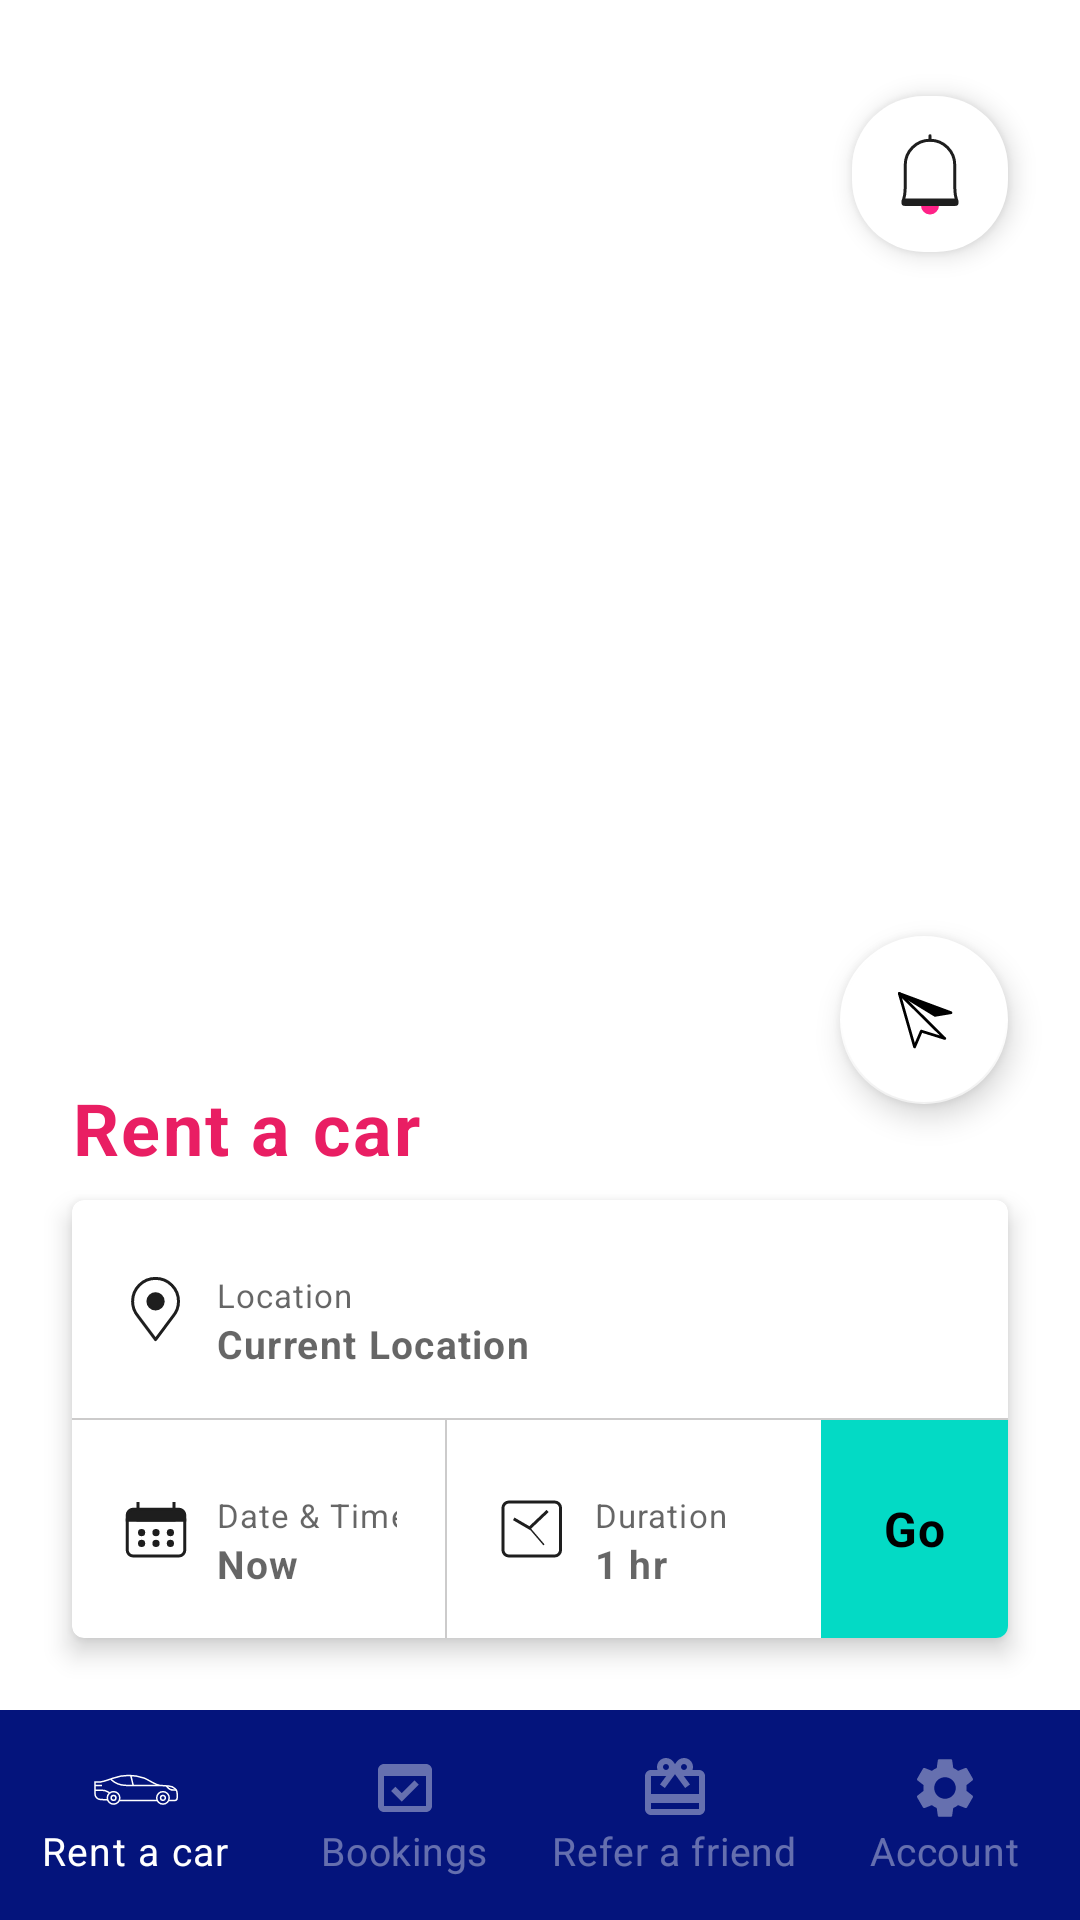

Write the Android layout XML for this screen, with the resource values it uses.
<!-- AndroidManifest.xml: application theme Theme.BookingsAppUiTest -->
<!-- res/layout/activity_screen_one.xml -->
<?xml version="1.0" encoding="utf-8"?>
<androidx.constraintlayout.widget.ConstraintLayout xmlns:android="http://schemas.android.com/apk/res/android"
    xmlns:app="http://schemas.android.com/apk/res-auto"
    xmlns:tools="http://schemas.android.com/tools"
    android:layout_width="match_parent"
    android:layout_height="match_parent"
    tools:context=".MainActivity">


    <com.google.android.material.textview.MaterialTextView
        android:layout_width="wrap_content"
        android:layout_height="wrap_content"
        android:text="Rent a car"
        android:textAppearance="?attr/textAppearanceBody1"
        android:textColor="@color/colorAccentOrange"
        android:layout_marginBottom="@dimen/spacing_small"
        android:textSize="@dimen/text_size_xlarge"
        android:textStyle="bold"
        app:layout_constraintBottom_toTopOf="@+id/materialCardView"
        app:layout_constraintStart_toStartOf="@+id/materialCardView" />

    <com.google.android.material.card.MaterialCardView
        android:id="@+id/materialCardView"
        android:layout_width="match_parent"
        app:cardElevation="5dp"
        android:layout_height="wrap_content"
        android:layout_marginStart="@dimen/spacing_large"
        android:layout_marginEnd="@dimen/spacing_large"
        android:layout_marginBottom="@dimen/spacing_large"
        app:layout_constraintBottom_toTopOf="@+id/include"
        app:layout_constraintEnd_toEndOf="parent"
        app:layout_constraintStart_toStartOf="parent">

        <LinearLayout
            android:layout_width="match_parent"
            android:layout_height="wrap_content"
            android:orientation="vertical">

            <androidx.constraintlayout.widget.ConstraintLayout
                android:layout_width="match_parent"
                android:layout_height="wrap_content"
                android:padding="@dimen/spacing_medium">

                <ImageView
                    android:id="@+id/imageView"
                    android:layout_width="wrap_content"
                    android:layout_height="wrap_content"
                    android:src="@drawable/ic_icoaddress"
                    app:layout_constraintBottom_toBottomOf="parent"
                    app:layout_constraintStart_toStartOf="parent"
                    app:layout_constraintTop_toTopOf="parent" />

                <com.google.android.material.textview.MaterialTextView
                    android:id="@+id/materialTextView"
                    android:layout_width="wrap_content"
                    android:layout_height="wrap_content"
                    android:layout_marginStart="8dp"
                    android:text="@string/location"
                    android:textAppearance="?attr/textAppearanceCaption"
                    android:textSize="@dimen/text_size_msmall"
                    app:layout_constraintBottom_toBottomOf="@+id/imageView"
                    app:layout_constraintStart_toEndOf="@+id/imageView"
                    app:layout_constraintTop_toTopOf="@+id/imageView"
                    app:layout_constraintVertical_bias="0.0" />

                <com.google.android.material.textview.MaterialTextView
                    android:layout_width="wrap_content"
                    android:layout_height="wrap_content"
                    android:layout_marginStart="8dp"
                    android:text="@string/current_location"
                    android:textAppearance="?attr/textAppearanceCaption"
                    android:textSize="@dimen/text_size_medium"
                    android:textStyle="bold"
                    app:layout_constraintBottom_toBottomOf="@+id/imageView"
                    app:layout_constraintStart_toEndOf="@+id/imageView"
                    app:layout_constraintTop_toBottomOf="@+id/materialTextView"
                    app:layout_constraintVertical_bias="0.0" />
            </androidx.constraintlayout.widget.ConstraintLayout>

            <View
                android:layout_width="match_parent"
                android:layout_height="0.5dp"
                android:background="@color/grayColor" />

            <LinearLayout
                android:layout_width="match_parent"
                android:layout_height="wrap_content"
                android:orientation="horizontal"
                android:weightSum="2.5">

                <androidx.constraintlayout.widget.ConstraintLayout
                    android:layout_width="0dp"
                    android:layout_height="wrap_content"
                    android:layout_weight="1"
                    android:padding="@dimen/spacing_medium">


                    <ImageView
                        android:id="@+id/imageView2"
                        android:layout_width="wrap_content"
                        android:layout_height="wrap_content"
                        android:src="@drawable/ic_icodated"
                        app:layout_constraintBottom_toBottomOf="parent"
                        app:layout_constraintStart_toStartOf="parent"
                        app:layout_constraintTop_toTopOf="parent" />

                    <com.google.android.material.textview.MaterialTextView
                        android:id="@+id/materialTextView2"
                        android:layout_width="wrap_content"
                        android:layout_height="wrap_content"
                        android:layout_marginStart="8dp"
                        android:text="@string/date_amp_time"
                        android:textAppearance="?attr/textAppearanceCaption"
                        android:textSize="@dimen/text_size_msmall"
                        app:layout_constraintBottom_toBottomOf="@+id/imageView2"
                        app:layout_constraintStart_toEndOf="@+id/imageView2"
                        app:layout_constraintTop_toTopOf="@+id/imageView2"
                        app:layout_constraintVertical_bias="0.0" />

                    <com.google.android.material.textview.MaterialTextView
                        android:layout_width="wrap_content"
                        android:layout_height="wrap_content"
                        android:layout_marginStart="8dp"
                        android:text="@string/now"
                        android:textAppearance="?attr/textAppearanceCaption"
                        android:textSize="@dimen/text_size_medium"
                        android:textStyle="bold"
                        app:layout_constraintBottom_toBottomOf="@+id/imageView2"
                        app:layout_constraintStart_toEndOf="@+id/imageView2"
                        app:layout_constraintTop_toBottomOf="@+id/materialTextView2"
                        app:layout_constraintVertical_bias="0.0" />

                </androidx.constraintlayout.widget.ConstraintLayout>

                <View
                    android:layout_width="0.5dp"
                    android:layout_height="match_parent"
                    android:background="@color/grayColor" />

                <androidx.constraintlayout.widget.ConstraintLayout
                    android:layout_width="0dp"
                    android:layout_height="wrap_content"
                    android:layout_weight="1"
                    android:padding="@dimen/spacing_medium">

                    <ImageView
                        android:id="@+id/imageView3"
                        android:layout_width="wrap_content"
                        android:layout_height="wrap_content"
                        android:src="@drawable/ic_icotime"
                        app:layout_constraintBottom_toBottomOf="parent"
                        app:layout_constraintStart_toStartOf="parent"
                        app:layout_constraintTop_toTopOf="parent" />

                    <com.google.android.material.textview.MaterialTextView
                        android:id="@+id/materialTextView3"
                        android:layout_width="wrap_content"
                        android:layout_height="wrap_content"
                        android:layout_marginStart="8dp"
                        android:text="@string/duration"
                        android:textAppearance="?attr/textAppearanceCaption"
                        android:textSize="@dimen/text_size_msmall"
                        app:layout_constraintBottom_toBottomOf="@+id/imageView3"
                        app:layout_constraintStart_toEndOf="@+id/imageView3"
                        app:layout_constraintTop_toTopOf="@+id/imageView3"
                        app:layout_constraintVertical_bias="0.0" />

                    <com.google.android.material.textview.MaterialTextView
                        android:layout_width="wrap_content"
                        android:layout_height="wrap_content"
                        android:layout_marginStart="8dp"
                        android:text="@string/_1_hr"
                        android:textAppearance="?attr/textAppearanceCaption"
                        android:textSize="@dimen/text_size_medium"
                        android:textStyle="bold"
                        app:layout_constraintBottom_toBottomOf="@+id/imageView3"
                        app:layout_constraintStart_toEndOf="@+id/imageView3"
                        app:layout_constraintTop_toBottomOf="@+id/materialTextView3"
                        app:layout_constraintVertical_bias="0.0" />
                </androidx.constraintlayout.widget.ConstraintLayout>

                <com.google.android.material.textview.MaterialTextView
                    android:layout_width="0dp"
                    android:layout_height="match_parent"
                    android:layout_weight="0.5"
                    android:background="@color/colorAccent"
                    android:gravity="center"
                    android:text="@string/go"
                    android:textAppearance="?textAppearanceBody1"
                    android:textColor="@color/black"
                    android:textStyle="bold" />
            </LinearLayout>


        </LinearLayout>

    </com.google.android.material.card.MaterialCardView>


    <ImageButton
        android:layout_width="52dp"
        android:layout_height="52dp"
        android:background="@drawable/bg_favorite_round_shape"
        app:layout_constraintEnd_toEndOf="@+id/floatingActionButton"
        app:layout_constraintTop_toTopOf="parent"
        android:layout_marginTop="@dimen/spacing_xlarge"
        android:elevation="5dp"
        app:srcCompat="@drawable/ic_icoactionalert" />

    <com.google.android.material.floatingactionbutton.FloatingActionButton
        android:id="@+id/floatingActionButton"
        android:layout_width="wrap_content"
        android:layout_height="wrap_content"
        android:clickable="true"
        android:layout_marginBottom="@dimen/spacing_xlarge"
        app:layout_constraintBottom_toTopOf="@+id/materialCardView"
        app:layout_constraintEnd_toEndOf="@+id/materialCardView"
        app:srcCompat="@drawable/ic_icoactionlocate" />

    <include
        android:id="@+id/include"
        layout="@layout/nav_view"
        android:layout_width="match_parent"
        android:layout_height="70dp"
        android:layout_gravity="bottom"
        app:layout_constraintBottom_toBottomOf="parent" />


</androidx.constraintlayout.widget.ConstraintLayout>
<!-- res/layout/nav_view.xml (included above) -->
<?xml version="1.0" encoding="utf-8"?>
<FrameLayout xmlns:android="http://schemas.android.com/apk/res/android"
    android:layout_width="match_parent"
    android:layout_height="70dp"
    android:background="@color/primaryColor">

    <LinearLayout
        android:layout_gravity="center"
        android:layout_width="match_parent"
        android:layout_height="wrap_content"
        android:orientation="horizontal"
        android:layout_weight="4">


        <LinearLayout
            android:orientation="vertical"
            android:layout_width="0dp"
            android:layout_gravity="center_vertical"
            android:layout_height="wrap_content"
            android:layout_weight="1">

            <ImageView
                android:id="@+id/iv_rent_car"
                android:layout_width="wrap_content"
                android:layout_height="24dp"
                android:layout_gravity="center_horizontal"
                android:src="@drawable/ic_rent_car" />
            <com.google.android.material.textview.MaterialTextView
                android:id="@+id/tv_rent_car"
                android:layout_width="wrap_content"
                android:layout_gravity="center_horizontal"
                android:layout_height="wrap_content"
                android:singleLine="true"
                android:text="@string/title_rent_car"
                android:textSize="@dimen/text_size_medium"
                android:textAppearance="?textAppearanceCaption"
                android:textColor="@color/white"
                 />

        </LinearLayout>

        <LinearLayout
            android:orientation="vertical"
            android:layout_width="0dp"
            android:layout_gravity="center_vertical"
            android:layout_height="wrap_content"
            android:layout_weight="1">

            <ImageView
                android:id="@+id/iv_booking"
                android:layout_width="wrap_content"
                android:layout_height="24dp"
                android:layout_gravity="center_horizontal"
                android:src="@drawable/ic_bookings" />
            <com.google.android.material.textview.MaterialTextView
                android:id="@+id/tv_booking"
                android:layout_width="wrap_content"
                android:layout_gravity="center_horizontal"
                android:layout_height="wrap_content"
                android:singleLine="true"
                android:text="@string/title_bookings"
                android:textSize="@dimen/text_size_medium"
                android:textAppearance="?textAppearanceBody2"
                android:textColor="@color/lightColor"
                />

        </LinearLayout>


        <LinearLayout
            android:orientation="vertical"
            android:layout_width="0dp"
            android:layout_gravity="center_vertical"
            android:layout_height="wrap_content"
            android:layout_weight="1">

            <ImageView
                android:id="@+id/iv_refer_friend"
                android:layout_width="wrap_content"
                android:layout_height="24dp"
                android:layout_gravity="center_horizontal"
                android:src="@drawable/ic_refer_friend" />
            <com.google.android.material.textview.MaterialTextView
                android:id="@+id/tv_refer_friend"
                android:layout_width="wrap_content"
                android:layout_gravity="center_horizontal"
                android:layout_height="wrap_content"
                android:singleLine="true"
                android:text="@string/title_refer_friend"
                android:textAppearance="?textAppearanceBody2"
                android:textSize="@dimen/text_size_medium"
                android:textColor="@color/lightColor"
                />

        </LinearLayout>

        <LinearLayout
            android:orientation="vertical"
            android:layout_width="0dp"
            android:layout_gravity="center_vertical"
            android:layout_height="wrap_content"
            android:layout_weight="1">

            <ImageView
                android:id="@+id/iv_account"
                android:layout_width="wrap_content"
                android:layout_height="24dp"
                android:layout_gravity="center_horizontal"
                android:src="@drawable/ic_account" />
            <com.google.android.material.textview.MaterialTextView
                android:id="@+id/tv_account"
                android:layout_width="wrap_content"
                android:layout_gravity="center_horizontal"
                android:layout_height="wrap_content"
                android:singleLine="true"
                android:textSize="@dimen/text_size_medium"
                android:text="@string/title_account"
                android:textAppearance="?textAppearanceBody2"
                android:textColor="@color/lightColor"
                />

        </LinearLayout>

    </LinearLayout>
</FrameLayout>
<!-- resources referenced by this layout -->
<resources>
  <color name="black">#FF000000</color>
  <color name="colorAccent">#FF03DAC5</color>
  <color name="colorAccentOrange">#E91E63</color>
  <color name="grayColor">#5B706E6E</color>
  <color name="lightColor">#63FFFFFF</color>
  <color name="primaryColor">#04147C</color>
  <color name="white">#FFFFFFFF</color>
  <dimen name="spacing_large">24dp</dimen>
  <dimen name="spacing_medium">16dp</dimen>
  <dimen name="spacing_small">8dp</dimen>
  <dimen name="spacing_xlarge">32dp</dimen>
  <dimen name="text_size_medium">13dp</dimen>
  <dimen name="text_size_msmall">11dp</dimen>
  <dimen name="text_size_xlarge">24dp</dimen>
  <!-- drawable bg_favorite_round_shape (drawable) -->
  <?xml version="1.0" encoding="utf-8"?>
  <shape xmlns:android="http://schemas.android.com/apk/res/android">
      <solid android:color="@color/white" />
      <corners android:radius="@dimen/spacing_large" />
  </shape>
  <!-- drawable ic_bookings (drawable) -->
  <vector xmlns:android="http://schemas.android.com/apk/res/android"
      android:width="24dp"
      android:height="24dp"
      android:viewportWidth="24"
      android:viewportHeight="24"
      android:tint="@color/lightColor">
    <path
        android:fillColor="@android:color/white"
        android:pathData="M16.6,10.88l-1.42,-1.42l-4.24,4.25l-2.12,-2.13l-1.42,1.42l3.54,3.54z"/>
    <path
        android:fillColor="@android:color/white"
        android:pathData="M19,4H5C3.89,4 3,4.9 3,6v12c0,1.1 0.89,2 2,2h14c1.1,0 2,-0.9 2,-2V6C21,4.9 20.11,4 19,4zM19,18H5V8h14V18z"/>
  </vector>
  <!-- drawable ic_icoactionlocate (drawable) -->
  <vector xmlns:android="http://schemas.android.com/apk/res/android"
      android:width="26dp"
      android:height="26dp"
      android:viewportWidth="26"
      android:viewportHeight="26">
    <path
        android:strokeWidth="1"
        android:pathData="M4.077,3.427L20.495,19.664 12.035,17.027 9.592,22.731z"
        android:strokeLineJoin="round"
        android:fillColor="#00000000"
        android:strokeColor="#1E1E1E"
        android:fillType="evenOdd"/>
    <path
        android:strokeWidth="1"
        android:pathData="M22.75,10.361L16.983,11.324 4.077,3.427z"
        android:strokeLineJoin="round"
        android:fillColor="#1E1E1E"
        android:strokeColor="#1E1E1E"
        android:fillType="evenOdd"/>
  </vector>
  <string name="_1_hr">1 hr</string>
  <string name="current_location">Current Location</string>
  <string name="date_amp_time">Date &amp; Time</string>
  <string name="duration">Duration</string>
  <string name="go">Go</string>
  <string name="location">Location</string>
  <string name="now">Now</string>
  <string name="title_account">Account</string>
  <string name="title_bookings">Bookings</string>
  <string name="title_refer_friend">Refer a friend</string>
  <string name="title_rent_car">Rent a car</string>
  <style name="Theme.BookingsAppUiTest" parent="Theme.MaterialComponents.DayNight.DarkActionBar">
      
      <item name="colorPrimary">@color/primaryColor</item>
      <item name="colorPrimaryVariant">@color/purple_700</item>
      <item name="colorOnPrimary">@color/white</item>
      
      <item name="colorSecondary">@color/teal_200</item>
      <item name="colorSecondaryVariant">@color/teal_700</item>
      <item name="colorOnSecondary">@color/black</item>
      
      <item name="android:statusBarColor" tools:targetApi="l">?attr/colorPrimaryVariant</item>
      
    </style>
  <color name="purple_700">#FF3700B3</color>
  <color name="teal_200">#FFFFFFFF</color>
  <color name="teal_700">#FFFFFFFF</color>
</resources>
